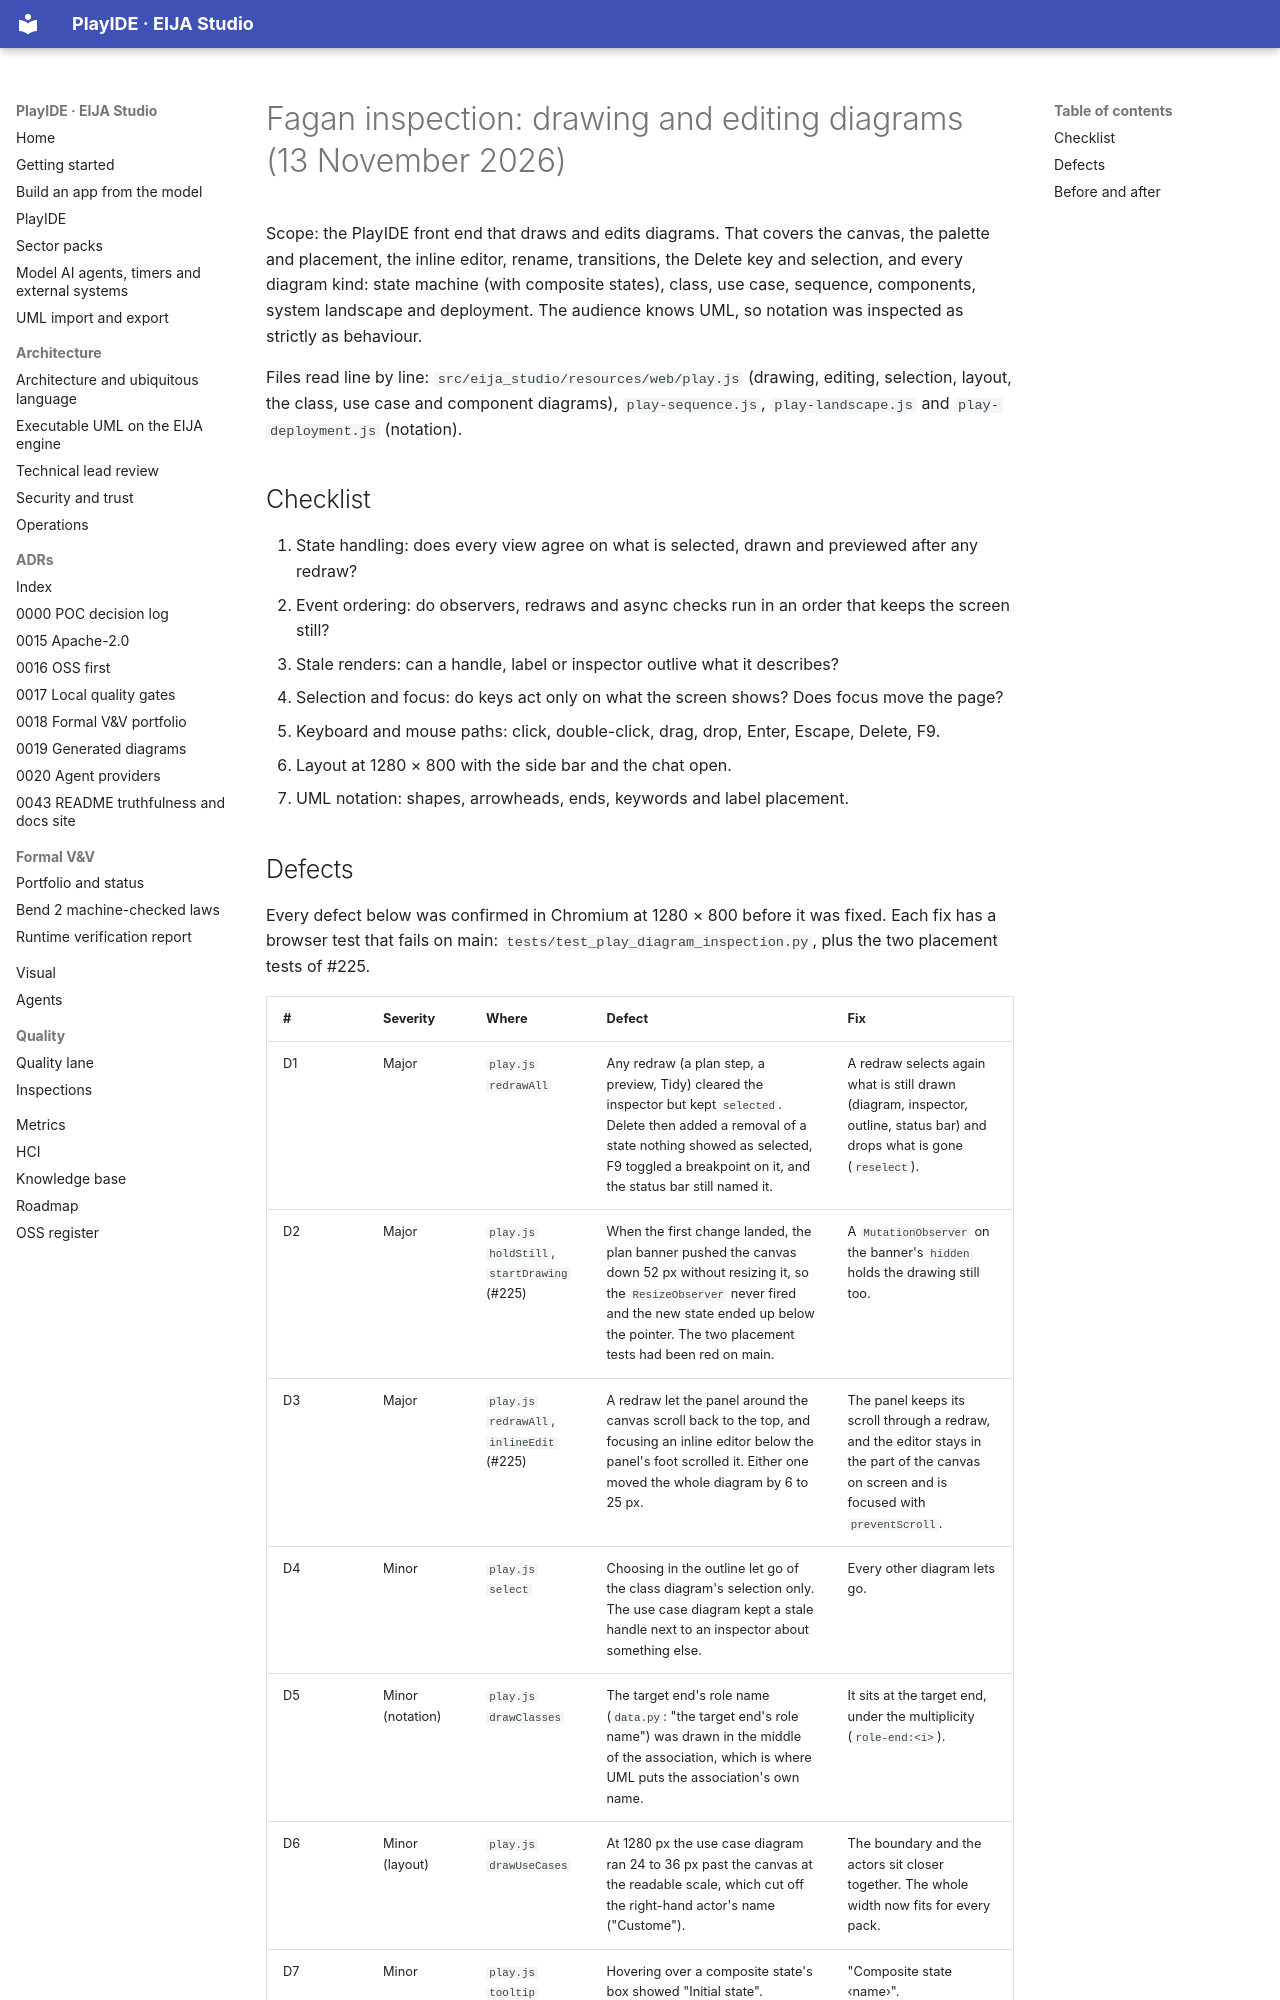

repository: 45ck/eija-studio · page: hci/inspection-2026-11-13/index.html · generator: mkdocs

# Fagan inspection: drawing and editing diagrams (13 November 2026)

Scope: the PlayIDE front end that draws and edits diagrams. That covers the canvas, the palette and placement, the inline
editor, rename, transitions, the Delete key and selection, and every diagram kind: state machine (with composite
states), class, use case, sequence, components, system landscape and deployment. The audience knows UML, so notation
was inspected as strictly as behaviour.

Files read line by line: `src/eija_studio/resources/web/play.js` (drawing, editing, selection, layout, the class,
use case and component diagrams), `play-sequence.js`, `play-landscape.js` and `play-deployment.js` (notation).

## Checklist

1. State handling: does every view agree on what is selected, drawn and previewed after any redraw?
2. Event ordering: do observers, redraws and async checks run in an order that keeps the screen still?
3. Stale renders: can a handle, label or inspector outlive what it describes?
4. Selection and focus: do keys act only on what the screen shows? Does focus move the page?
5. Keyboard and mouse paths: click, double-click, drag, drop, Enter, Escape, Delete, F9.
6. Layout at 1280 × 800 with the side bar and the chat open.
7. UML notation: shapes, arrowheads, ends, keywords and label placement.
